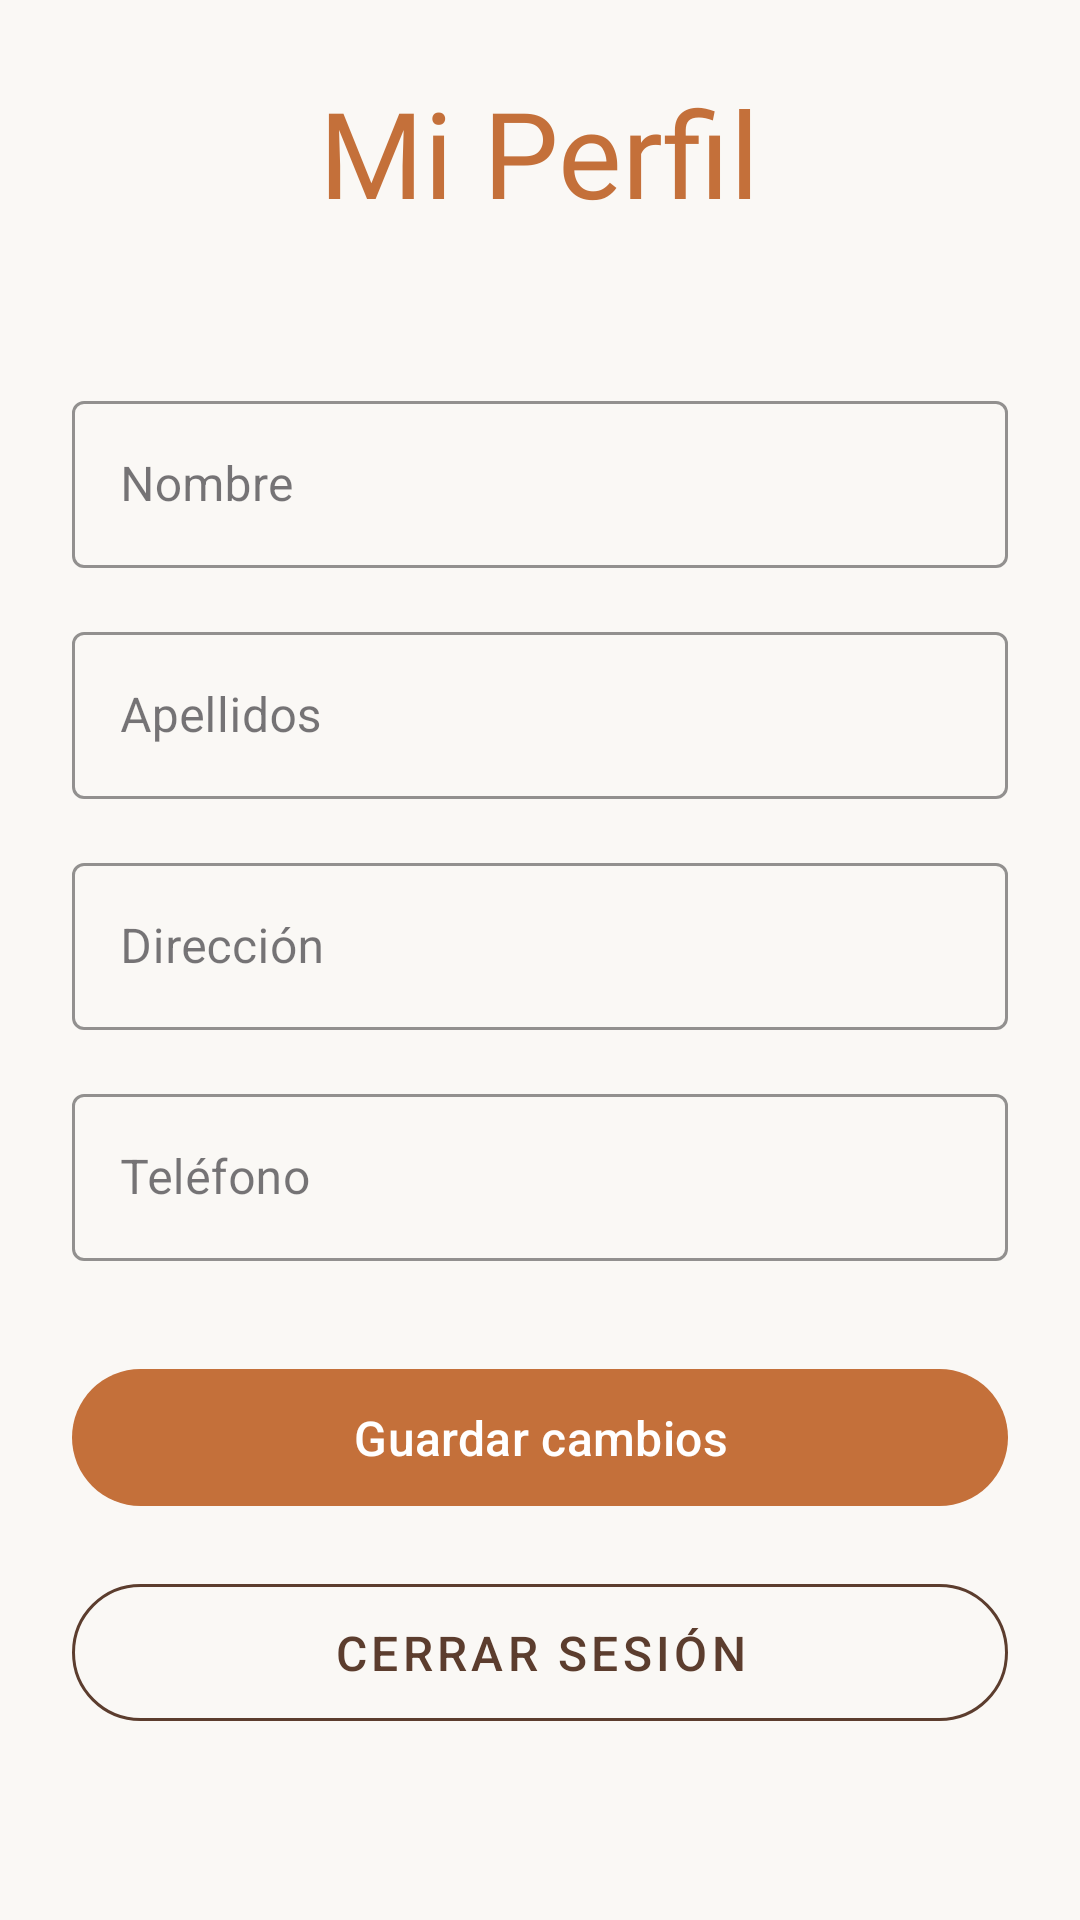

Produce the Android XML layout that renders to this screen, including the resource entries it uses.
<!-- AndroidManifest.xml: application theme Theme.Olite -->
<!-- res/layout/fragment_perfil.xml -->
<?xml version="1.0" encoding="utf-8"?>
<ScrollView xmlns:android="http://schemas.android.com/apk/res/android"
    xmlns:app="http://schemas.android.com/apk/res-auto"
    xmlns:tools="http://schemas.android.com/tools"
    android:layout_width="match_parent"
    android:layout_height="match_parent"
    android:background="@color/fondoApp"
    android:fillViewport="true">

    <LinearLayout
        android:layout_width="match_parent"
        android:layout_height="wrap_content"
        android:orientation="vertical"
        android:padding="24dp">

        
        <TextView
            android:layout_width="wrap_content"
            android:layout_height="wrap_content"
            android:layout_gravity="center_horizontal"
            android:fontFamily="@font/dancing_script"
            android:text="Mi Perfil"
            android:textColor="@color/colorLogoNaranja"
            android:textSize="40sp" />

        <TextView
            android:id="@+id/tvEmail"
            android:layout_width="wrap_content"
            android:layout_height="wrap_content"
            android:layout_gravity="center_horizontal"
            android:layout_marginBottom="32dp"
            android:textColor="@color/textoSecundario"
            android:textSize="14sp"
            android:textStyle="italic"
            tools:text="usuario@email.com" />

        
        <com.google.android.material.textfield.TextInputLayout
            android:layout_width="match_parent"
            android:layout_height="wrap_content"
            android:layout_marginBottom="16dp"
            android:hint="Nombre"
            app:boxStrokeColor="@color/marronTierra"
            app:hintTextColor="@color/marronTierra"
            style="@style/Widget.MaterialComponents.TextInputLayout.OutlinedBox">

            <com.google.android.material.textfield.TextInputEditText
                android:id="@+id/etNombre"
                android:layout_width="match_parent"
                android:layout_height="wrap_content"
                android:inputType="textPersonName"
                android:textColor="@color/marronTierra" />
        </com.google.android.material.textfield.TextInputLayout>

        
        <com.google.android.material.textfield.TextInputLayout
            android:layout_width="match_parent"
            android:layout_height="wrap_content"
            android:layout_marginBottom="16dp"
            android:hint="Apellidos"
            app:boxStrokeColor="@color/marronTierra"
            app:hintTextColor="@color/marronTierra"
            style="@style/Widget.MaterialComponents.TextInputLayout.OutlinedBox">

            <com.google.android.material.textfield.TextInputEditText
                android:id="@+id/etApellidos"
                android:layout_width="match_parent"
                android:layout_height="wrap_content"
                android:inputType="textPersonName"
                android:textColor="@color/marronTierra" />
        </com.google.android.material.textfield.TextInputLayout>

        
        <com.google.android.material.textfield.TextInputLayout
            android:layout_width="match_parent"
            android:layout_height="wrap_content"
            android:layout_marginBottom="16dp"
            android:hint="Dirección"
            app:boxStrokeColor="@color/marronTierra"
            app:hintTextColor="@color/marronTierra"
            style="@style/Widget.MaterialComponents.TextInputLayout.OutlinedBox">

            <com.google.android.material.textfield.TextInputEditText
                android:id="@+id/etDireccion"
                android:layout_width="match_parent"
                android:layout_height="wrap_content"
                android:inputType="textPostalAddress"
                android:textColor="@color/marronTierra" />
        </com.google.android.material.textfield.TextInputLayout>

        
        <com.google.android.material.textfield.TextInputLayout
            android:layout_width="match_parent"
            android:layout_height="wrap_content"
            android:layout_marginBottom="32dp"
            android:hint="Teléfono"
            app:boxStrokeColor="@color/marronTierra"
            app:hintTextColor="@color/marronTierra"
            style="@style/Widget.MaterialComponents.TextInputLayout.OutlinedBox">

            <com.google.android.material.textfield.TextInputEditText
                android:id="@+id/etTelefono"
                android:layout_width="match_parent"
                android:layout_height="wrap_content"
                android:inputType="phone"
                android:textColor="@color/marronTierra" />
        </com.google.android.material.textfield.TextInputLayout>

        
        <com.google.android.material.button.MaterialButton
            android:id="@+id/btnGuardar"
            android:layout_width="match_parent"
            android:layout_height="wrap_content"
            android:layout_marginBottom="16dp"
            android:padding="12dp"
            android:text="Guardar cambios"
            android:textColor="@color/blanco"
            android:textSize="16sp"
            app:backgroundTint="@color/colorLogoNaranja"
            app:cornerRadius="24dp" />

        
        <com.google.android.material.button.MaterialButton
            android:id="@+id/btnCerrarSesion"
            style="@style/Widget.MaterialComponents.Button.OutlinedButton"
            android:layout_width="match_parent"
            android:layout_height="wrap_content"
            android:padding="12dp"
            android:text="Cerrar sesión"
            android:textColor="@color/marronTierra"
            android:textSize="16sp"
            app:cornerRadius="24dp"
            app:strokeColor="@color/marronTierra" />

        
        <com.google.android.material.button.MaterialButton
            android:id="@+id/btnPanelAdmin"
            android:layout_width="match_parent"
            android:layout_height="wrap_content"
            android:layout_marginTop="16dp"
            android:padding="12dp"
            android:text="Panel de administración"
            android:textColor="@color/blanco"
            android:textSize="16sp"
            android:visibility="gone"
            app:backgroundTint="@color/marronTierra"
            app:cornerRadius="24dp"
            app:icon="@drawable/ic_shield"
            app:iconTint="@color/blanco" />

        
        <com.google.android.material.button.MaterialButton
            android:id="@+id/btnAdminUsuarios"
            android:layout_width="match_parent"
            android:layout_height="wrap_content"
            android:layout_marginTop="12dp"
            android:padding="12dp"
            android:text="Gestión de usuarios"
            android:textColor="@color/blanco"
            android:textSize="16sp"
            android:visibility="gone"
            app:backgroundTint="@color/marronTierra"
            app:cornerRadius="24dp"
            app:icon="@drawable/ic_person"
            app:iconTint="@color/blanco" />

        
        <com.google.android.material.button.MaterialButton
            android:id="@+id/btnAdminPedidos"
            android:layout_width="match_parent"
            android:layout_height="wrap_content"
            android:layout_marginTop="12dp"
            android:padding="12dp"
            android:text="Gestión de pedidos"
            android:textColor="@color/blanco"
            android:textSize="16sp"
            android:visibility="gone"
            app:backgroundTint="@color/marronTierra"
            app:cornerRadius="24dp"
            app:icon="@drawable/ic_shopping_bag"
            app:iconTint="@color/blanco" />

    </LinearLayout>
</ScrollView>
<!-- resources referenced by this layout -->
<resources>
  <color name="blanco">#FFFFFF</color>
  <color name="colorLogoNaranja">#C4703A</color>
  <color name="fondoApp">#FAF8F5</color>
  <color name="marronTierra">#5C3D2E</color>
  <color name="textoSecundario">#8a7a6a</color>
  <!-- drawable ic_person (drawable) -->
  <vector xmlns:android="http://schemas.android.com/apk/res/android"
      android:width="24dp"
      android:height="24dp"
      android:viewportWidth="24"
      android:viewportHeight="24">
    <path
        android:pathData="M12,6c1.1,0 2,0.9 2,2s-0.9,2 -2,2 -2,-0.9 -2,-2 0.9,-2 2,-2m0,10c2.7,0 5.8,1.29 6,2L6,18c0.23,-0.72 3.31,-2 6,-2m0,-12C9.79,4 8,5.79 8,8s1.79,4 4,4 4,-1.79 4,-4 -1.79,-4 -4,-4zM12,14c-2.67,0 -8,1.34 -8,4v2h16v-2c0,-2.66 -5.33,-4 -8,-4z"
        android:fillColor="#5C3D2E"/>
  </vector>
  <!-- drawable ic_shield (drawable) -->
  <vector xmlns:android="http://schemas.android.com/apk/res/android"
      android:width="24dp"
      android:height="24dp"
      android:viewportWidth="24"
      android:viewportHeight="24">
    <path
        android:pathData="M12,2L4,5v6.09c0,5.05 3.41,9.76 8,10.91c4.59,-1.15 8,-5.86 8,-10.91V5L12,2zM18,11.09c0,4 -2.55,7.7 -6,8.83c-3.45,-1.13 -6,-4.82 -6,-8.83v-4.7l6,-2.25l6,2.25V11.09z"
        android:fillColor="#5C3D2E"/>
  </vector>
  <!-- drawable ic_shopping_bag (drawable) -->
  <vector xmlns:android="http://schemas.android.com/apk/res/android"
      android:width="24dp"
      android:height="24dp"
      android:viewportWidth="24"
      android:viewportHeight="24">
    <path
        android:pathData="M18,6h-2c0,-2.21 -1.79,-4 -4,-4S8,3.79 8,6L6,6c-1.1,0 -2,0.9 -2,2v12c0,1.1 0.9,2 2,2h12c1.1,0 2,-0.9 2,-2L20,8c0,-1.1 -0.9,-2 -2,-2zM12,4c1.1,0 2,0.9 2,2h-4c0,-1.1 0.9,-2 2,-2zM18,20L6,20L6,8h2v2c0,0.55 0.45,1 1,1s1,-0.45 1,-1L10,8h4v2c0,0.55 0.45,1 1,1s1,-0.45 1,-1L16,8h2v12z"
        android:fillColor="#5C3D2E"/>
  </vector>
  <style name="Theme.Olite" parent="Base.Theme.Olite" />
  <style name="Base.Theme.Olite" parent="Theme.Material3.DayNight.NoActionBar">
          
          
      </style>
</resources>
